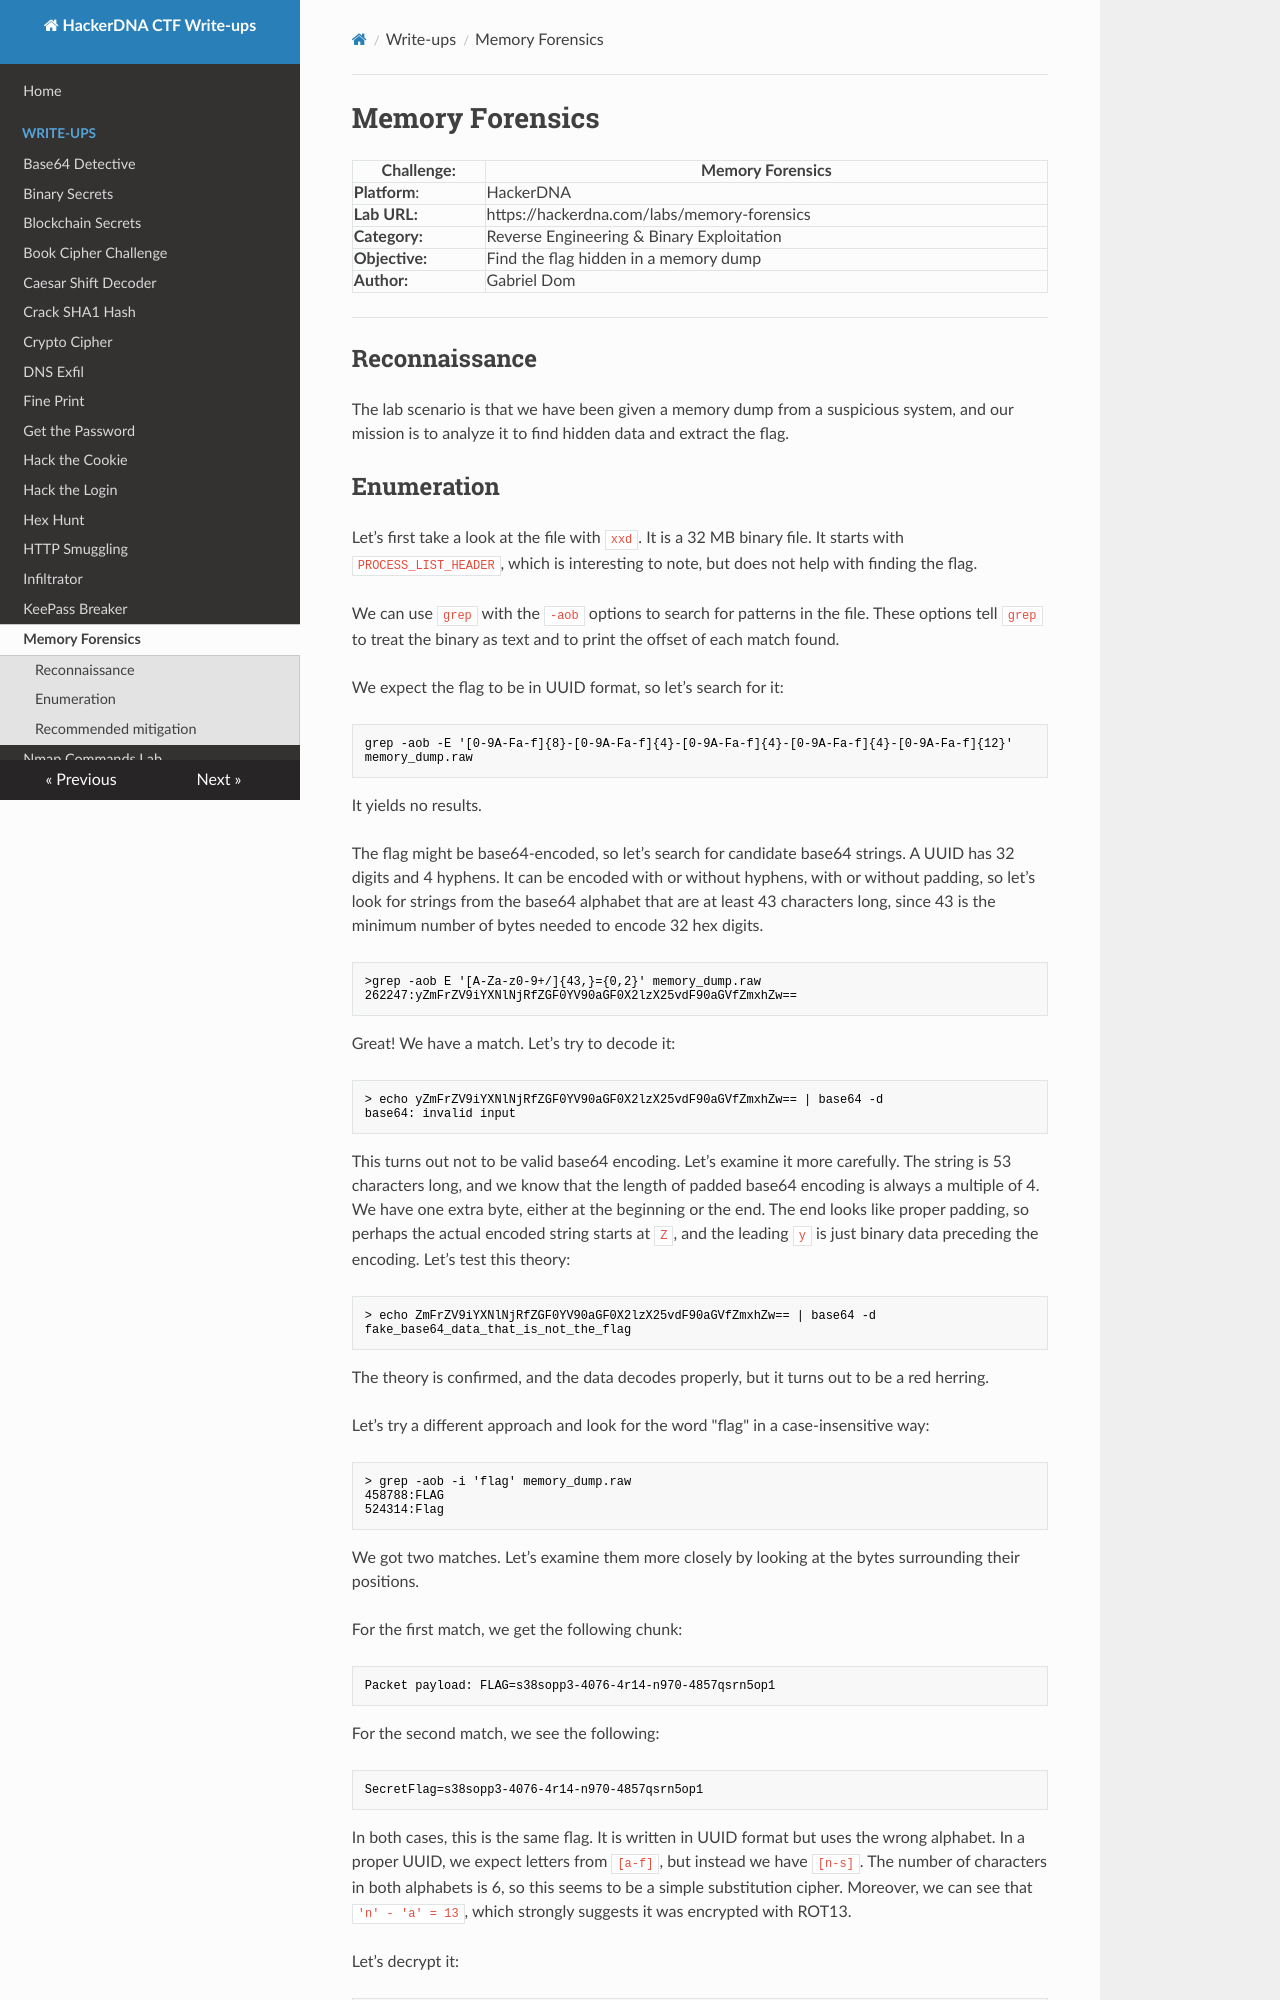

repository: Gabe-Dom/CTF-HackerDNA · page: memory-forensics/index.html · generator: mkdocs

# Memory Forensics

| Challenge:     | Memory Forensics                            |
| -------------- | ------------------------------------------- |
| **Platform**:  | HackerDNA                                   |
| **Lab URL:**   | https://hackerdna.com/labs/memory-forensics |
| **Category:**  | Reverse Engineering & Binary Exploitation   |
| **Objective:** | Find the flag hidden in a memory dump       |
| **Author:**    | Gabriel Dom                                 |

---
## Reconnaissance

The lab scenario is that we have been given a memory dump from a suspicious system, and our mission is to analyze it to find hidden data and extract the flag.
